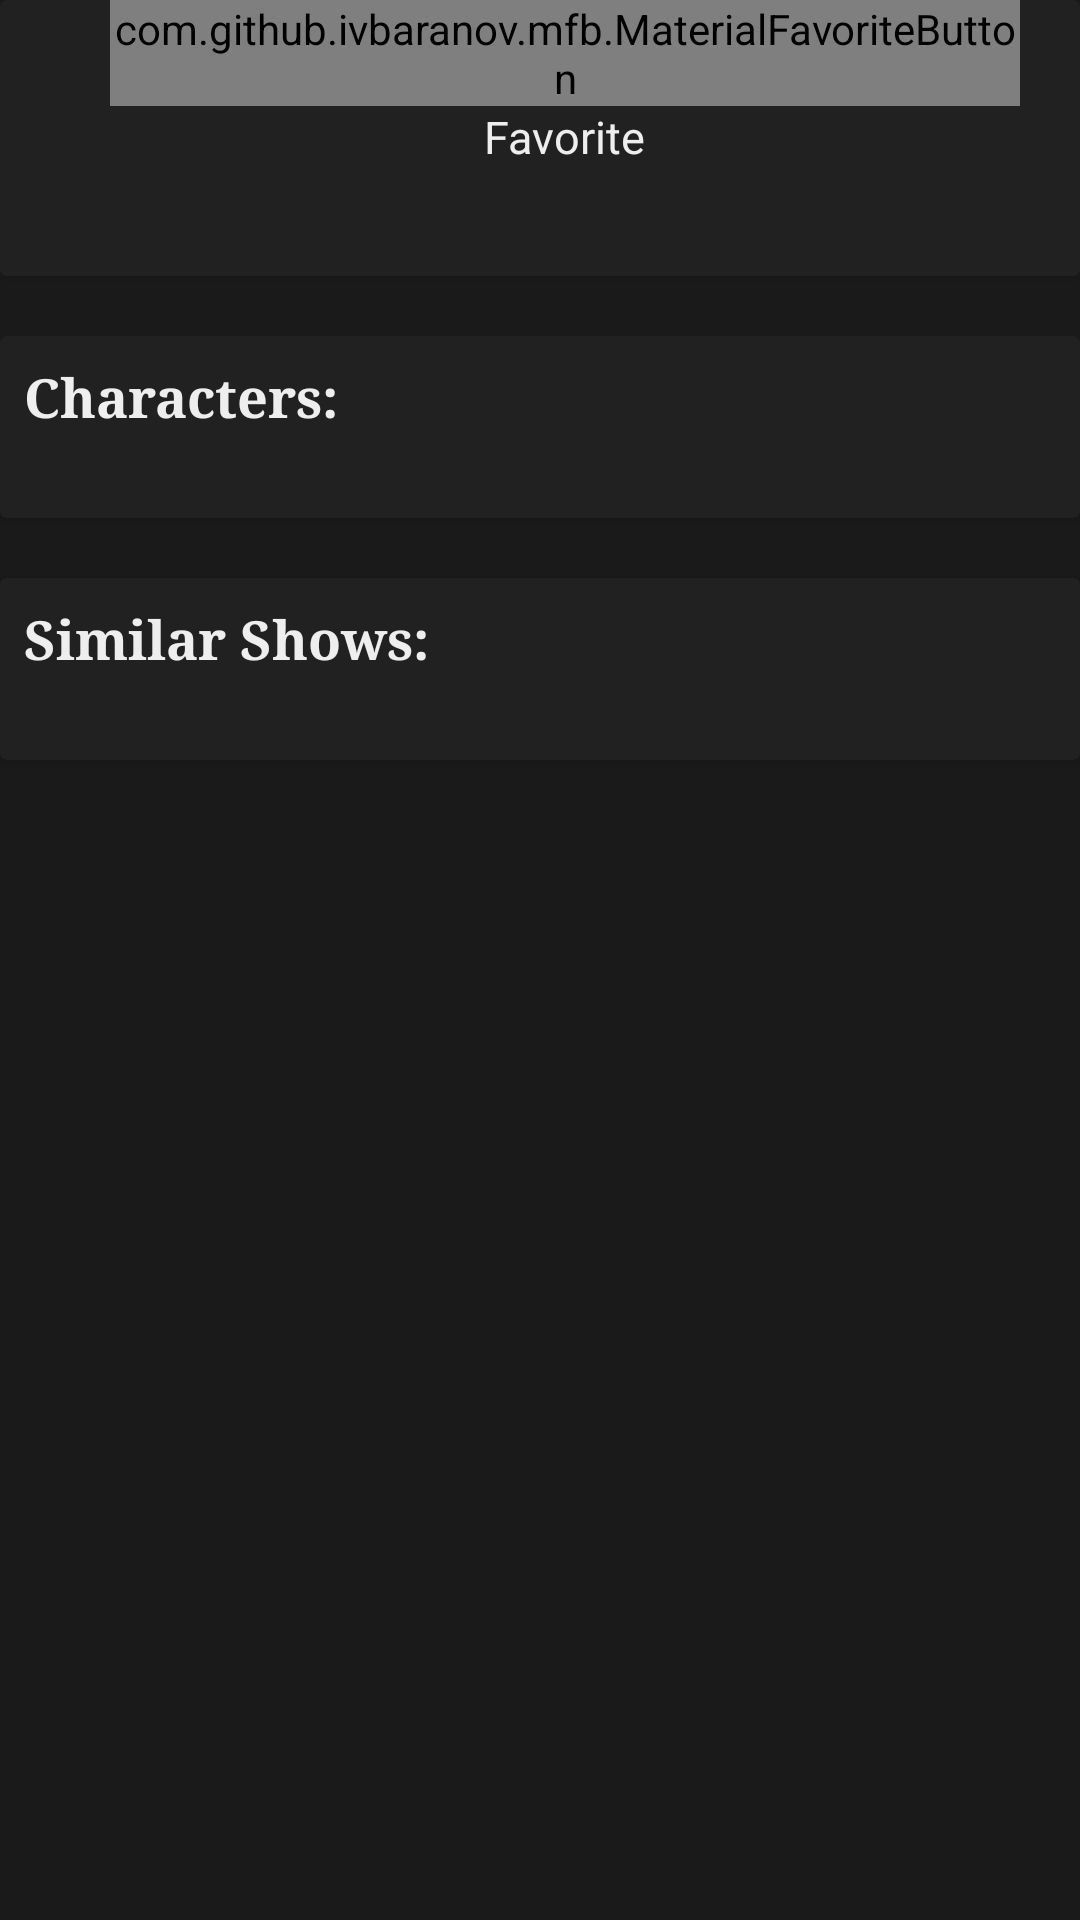

The Android layout XML behind this screen, and the referenced resources:
<!-- AndroidManifest.xml: application theme AppTheme -->
<!-- res/layout/detail_layout.xml -->
<?xml version="1.0" encoding="utf-8"?>
<LinearLayout xmlns:android="http://schemas.android.com/apk/res/android"
    xmlns:app="http://schemas.android.com/apk/res-auto"
    xmlns:tools="http://schemas.android.com/tools"
    android:layout_width="match_parent"
    android:layout_height="match_parent"
    android:background="@color/backgroundDark"
    android:orientation="vertical">

    <android.support.v7.widget.CardView
        android:layout_width="match_parent"
        android:layout_height="wrap_content"
        android:layout_marginBottom="20dp"
        app:cardBackgroundColor="@color/backgroundLight">

        
        
        
        
        

        
        
        
        
        
        
        
        

        
        
        
        
        

        
        <LinearLayout
            android:layout_width="match_parent"
            android:layout_height="wrap_content"
            android:orientation="vertical">

            <LinearLayout
                android:layout_width="match_parent"
                android:layout_height="wrap_content"
                android:gravity="center_horizontal|bottom"
                android:orientation="horizontal">

                <LinearLayout
                    android:layout_width="wrap_content"
                    android:layout_height="wrap_content"
                    android:layout_weight="1"
                    android:gravity="center"
                    android:orientation="vertical">

                    <ImageView
                        android:id="@+id/iv_rateStar"
                        android:layout_width="25dp"
                        android:layout_height="25dp"
                        android:layout_marginStart="8dp"
                        android:layout_marginEnd="8dp"
                        android:background="@mipmap/star_filled_50"
                        android:contentDescription="@string/rate_star_content_description"
                        android:scaleType="centerInside" />

                    <TextView
                        android:id="@+id/rating_text_view"
                        android:layout_width="wrap_content"
                        android:layout_height="wrap_content"
                        android:textColor="@color/textColor"
                        android:textSize="15sp"
                        tools:text="@string/rating_value" />
                </LinearLayout>

                <LinearLayout
                    android:layout_width="wrap_content"
                    android:layout_height="wrap_content"
                    android:layout_weight="1"
                    android:gravity="center"
                    android:layout_marginEnd="20dp"
                    android:orientation="vertical">

                    <com.github.ivbaranov.mfb.MaterialFavoriteButton
                        android:id="@+id/favorite_material_button"
                        android:layout_width="wrap_content"
                        android:layout_height="wrap_content"
                        app:mfb_animate_favorite="true"
                        app:mfb_animate_unfavorite="false"
                        app:mfb_bounce_duration="300"
                        app:mfb_color="white"
                        app:mfb_padding="0"
                        app:mfb_rotation_angle="360"
                        app:mfb_rotation_duration="400"
                        app:mfb_size="25"
                        app:mfb_type="heart" />

                    <TextView
                        android:layout_width="wrap_content"
                        android:layout_height="wrap_content"
                        android:text="@string/favorite"
                        android:textColor="@color/textColor"
                        android:textSize="15sp"
                        tools:text="@string/favorite" />
                </LinearLayout>
            </LinearLayout>

            <TextView
                android:id="@+id/overview_text_view"
                android:layout_width="wrap_content"
                android:layout_height="wrap_content"
                android:layout_gravity="start|center"
                android:layout_marginStart="8dp"
                android:layout_marginTop="8dp"
                android:layout_marginEnd="20dp"
                android:layout_marginBottom="8dp"
                android:fontFamily="sans-serif"
                android:lineSpacingExtra="2dp"
                android:textAlignment="center"
                android:textColor="@color/textColor"
                android:textSize="15sp"
                tools:text="@string/overview_value" />
        </LinearLayout>
    </android.support.v7.widget.CardView>


    <LinearLayout
        android:id="@+id/recycler_view_container"
        android:layout_width="match_parent"
        android:layout_height="match_parent"
        android:orientation="vertical">

        <android.support.v7.widget.CardView
            android:layout_width="match_parent"
            android:layout_height="wrap_content"
            android:layout_marginBottom="20dp"
            app:cardBackgroundColor="@color/backgroundLight">

            <LinearLayout
                android:layout_width="match_parent"
                android:layout_height="wrap_content"
                android:orientation="vertical">

                <TextView
                    android:layout_width="wrap_content"
                    android:layout_height="wrap_content"
                    android:layout_margin="8dp"
                    android:fontFamily="serif"
                    android:text="@string/character_text"
                    android:textColor="@color/textColor"
                    android:textSize="18sp"
                    android:textStyle="bold"
                    tools:text="@string/characters_headline" />

                <android.support.v7.widget.RecyclerView
                    android:id="@+id/character_recycler_view"
                    android:layout_width="match_parent"
                    android:layout_height="wrap_content"
                    android:layout_margin="10dp" />
            </LinearLayout>

        </android.support.v7.widget.CardView>

        <android.support.v7.widget.CardView
            android:layout_width="match_parent"
            android:layout_height="wrap_content"
            app:cardBackgroundColor="@color/backgroundLight">

            <LinearLayout
                android:layout_width="match_parent"
                android:layout_height="wrap_content"
                android:orientation="vertical">

                <TextView
                    android:layout_width="wrap_content"
                    android:layout_height="wrap_content"
                    android:layout_margin="8dp"
                    android:fontFamily="serif"
                    android:text="@string/similar_shows_text"
                    android:textColor="@color/textColor"
                    android:textSize="18sp"
                    android:textStyle="bold"
                    tools:text="@string/similar_shows_headline" />

                <android.support.v7.widget.RecyclerView
                    android:id="@+id/similar_shows_recycler_view"
                    android:layout_width="match_parent"
                    android:layout_height="wrap_content"
                    android:layout_margin="10dp" />
            </LinearLayout>
        </android.support.v7.widget.CardView>
    </LinearLayout>
</LinearLayout>
<!-- resources referenced by this layout -->
<resources>
  <color name="backgroundDark">#1A1A1A</color>
  <color name="backgroundLight">#212121</color>
  <color name="textColor">#eeeeee</color>
  <string name="character_text">Characters:</string>
  <string name="characters_headline">Characters:</string>
  <string name="description_detail_poster">Poster Image of the show you clicked</string>
  <string name="favorite">Favorite</string>
  <string name="overview_value">This is the overview of this show</string>
  <string name="rate_star_content_description">rate star</string>
  <string name="rating_value">9.5/10</string>
  <string name="similar_shows_headline">Similar Shows:</string>
  <string name="similar_shows_text">Similar Shows:</string>
  <style name="AppTheme" parent="Theme.AppCompat.Light.DarkActionBar">
          
          <item name="colorPrimary">@color/colorPrimary</item>
          <item name="colorPrimaryDark">@color/backgroundLight</item>
          <item name="colorAccent">@color/colorAccent</item>
          <item name="windowActionBar">false</item>
          <item name="windowNoTitle">true</item>
      </style>
  <color name="colorPrimary">#484848</color>
  <color name="colorAccent">#D81B60</color>
</resources>
